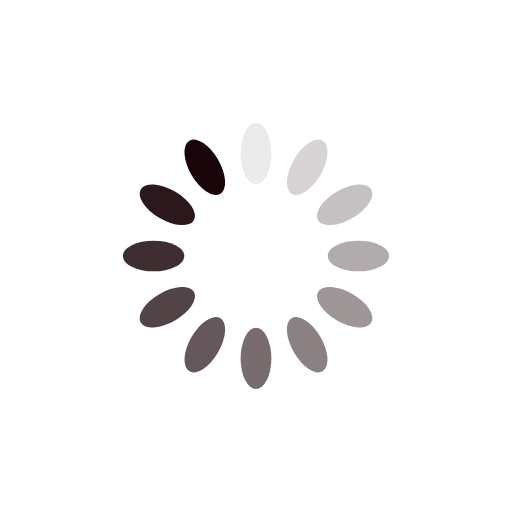
t = 0.00 s
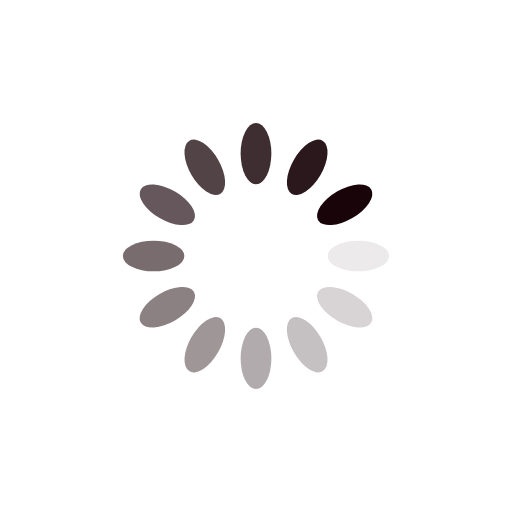
t = 0.25 s
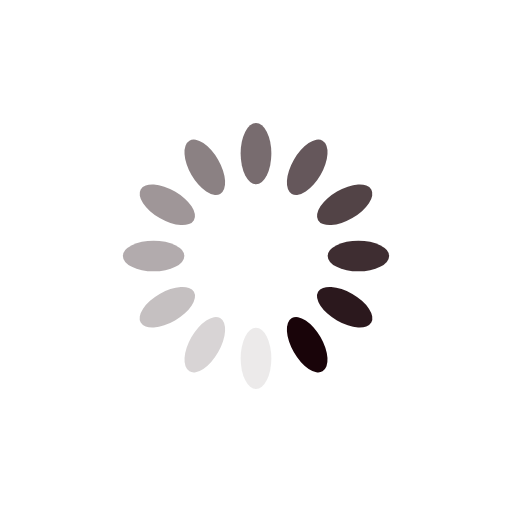
t = 0.50 s
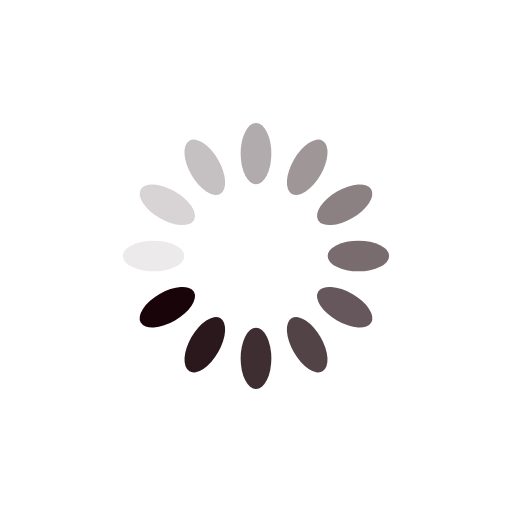
t = 0.75 s

The animated SVG that drew these frames (rendered in a browser with its animation timeline set to each time). Animation: 12 SMIL elements (animate=12); one cycle of 1.00 s, repeats indefinitely.

<?xml version="1.0" encoding="utf-8"?>
<svg xmlns="http://www.w3.org/2000/svg" xmlns:xlink="http://www.w3.org/1999/xlink" style="margin: auto; background: rgb(255, 255, 255); display: block; shape-rendering: auto;" width="200px" height="200px" viewBox="0 0 100 100" preserveAspectRatio="xMidYMid">
<g transform="rotate(0 50 50)">
  <rect x="47" y="24" rx="3" ry="6" width="6" height="12" fill="#190409">
    <animate attributeName="opacity" values="1;0" keyTimes="0;1" dur="1s" begin="-0.9166666666666666s" repeatCount="indefinite"></animate>
  </rect>
</g><g transform="rotate(30 50 50)">
  <rect x="47" y="24" rx="3" ry="6" width="6" height="12" fill="#190409">
    <animate attributeName="opacity" values="1;0" keyTimes="0;1" dur="1s" begin="-0.8333333333333334s" repeatCount="indefinite"></animate>
  </rect>
</g><g transform="rotate(60 50 50)">
  <rect x="47" y="24" rx="3" ry="6" width="6" height="12" fill="#190409">
    <animate attributeName="opacity" values="1;0" keyTimes="0;1" dur="1s" begin="-0.75s" repeatCount="indefinite"></animate>
  </rect>
</g><g transform="rotate(90 50 50)">
  <rect x="47" y="24" rx="3" ry="6" width="6" height="12" fill="#190409">
    <animate attributeName="opacity" values="1;0" keyTimes="0;1" dur="1s" begin="-0.6666666666666666s" repeatCount="indefinite"></animate>
  </rect>
</g><g transform="rotate(120 50 50)">
  <rect x="47" y="24" rx="3" ry="6" width="6" height="12" fill="#190409">
    <animate attributeName="opacity" values="1;0" keyTimes="0;1" dur="1s" begin="-0.5833333333333334s" repeatCount="indefinite"></animate>
  </rect>
</g><g transform="rotate(150 50 50)">
  <rect x="47" y="24" rx="3" ry="6" width="6" height="12" fill="#190409">
    <animate attributeName="opacity" values="1;0" keyTimes="0;1" dur="1s" begin="-0.5s" repeatCount="indefinite"></animate>
  </rect>
</g><g transform="rotate(180 50 50)">
  <rect x="47" y="24" rx="3" ry="6" width="6" height="12" fill="#190409">
    <animate attributeName="opacity" values="1;0" keyTimes="0;1" dur="1s" begin="-0.4166666666666667s" repeatCount="indefinite"></animate>
  </rect>
</g><g transform="rotate(210 50 50)">
  <rect x="47" y="24" rx="3" ry="6" width="6" height="12" fill="#190409">
    <animate attributeName="opacity" values="1;0" keyTimes="0;1" dur="1s" begin="-0.3333333333333333s" repeatCount="indefinite"></animate>
  </rect>
</g><g transform="rotate(240 50 50)">
  <rect x="47" y="24" rx="3" ry="6" width="6" height="12" fill="#190409">
    <animate attributeName="opacity" values="1;0" keyTimes="0;1" dur="1s" begin="-0.25s" repeatCount="indefinite"></animate>
  </rect>
</g><g transform="rotate(270 50 50)">
  <rect x="47" y="24" rx="3" ry="6" width="6" height="12" fill="#190409">
    <animate attributeName="opacity" values="1;0" keyTimes="0;1" dur="1s" begin="-0.16666666666666666s" repeatCount="indefinite"></animate>
  </rect>
</g><g transform="rotate(300 50 50)">
  <rect x="47" y="24" rx="3" ry="6" width="6" height="12" fill="#190409">
    <animate attributeName="opacity" values="1;0" keyTimes="0;1" dur="1s" begin="-0.08333333333333333s" repeatCount="indefinite"></animate>
  </rect>
</g><g transform="rotate(330 50 50)">
  <rect x="47" y="24" rx="3" ry="6" width="6" height="12" fill="#190409">
    <animate attributeName="opacity" values="1;0" keyTimes="0;1" dur="1s" begin="0s" repeatCount="indefinite"></animate>
  </rect>
</g>
<!-- [ldio] generated by https://loading.io/ --></svg>
